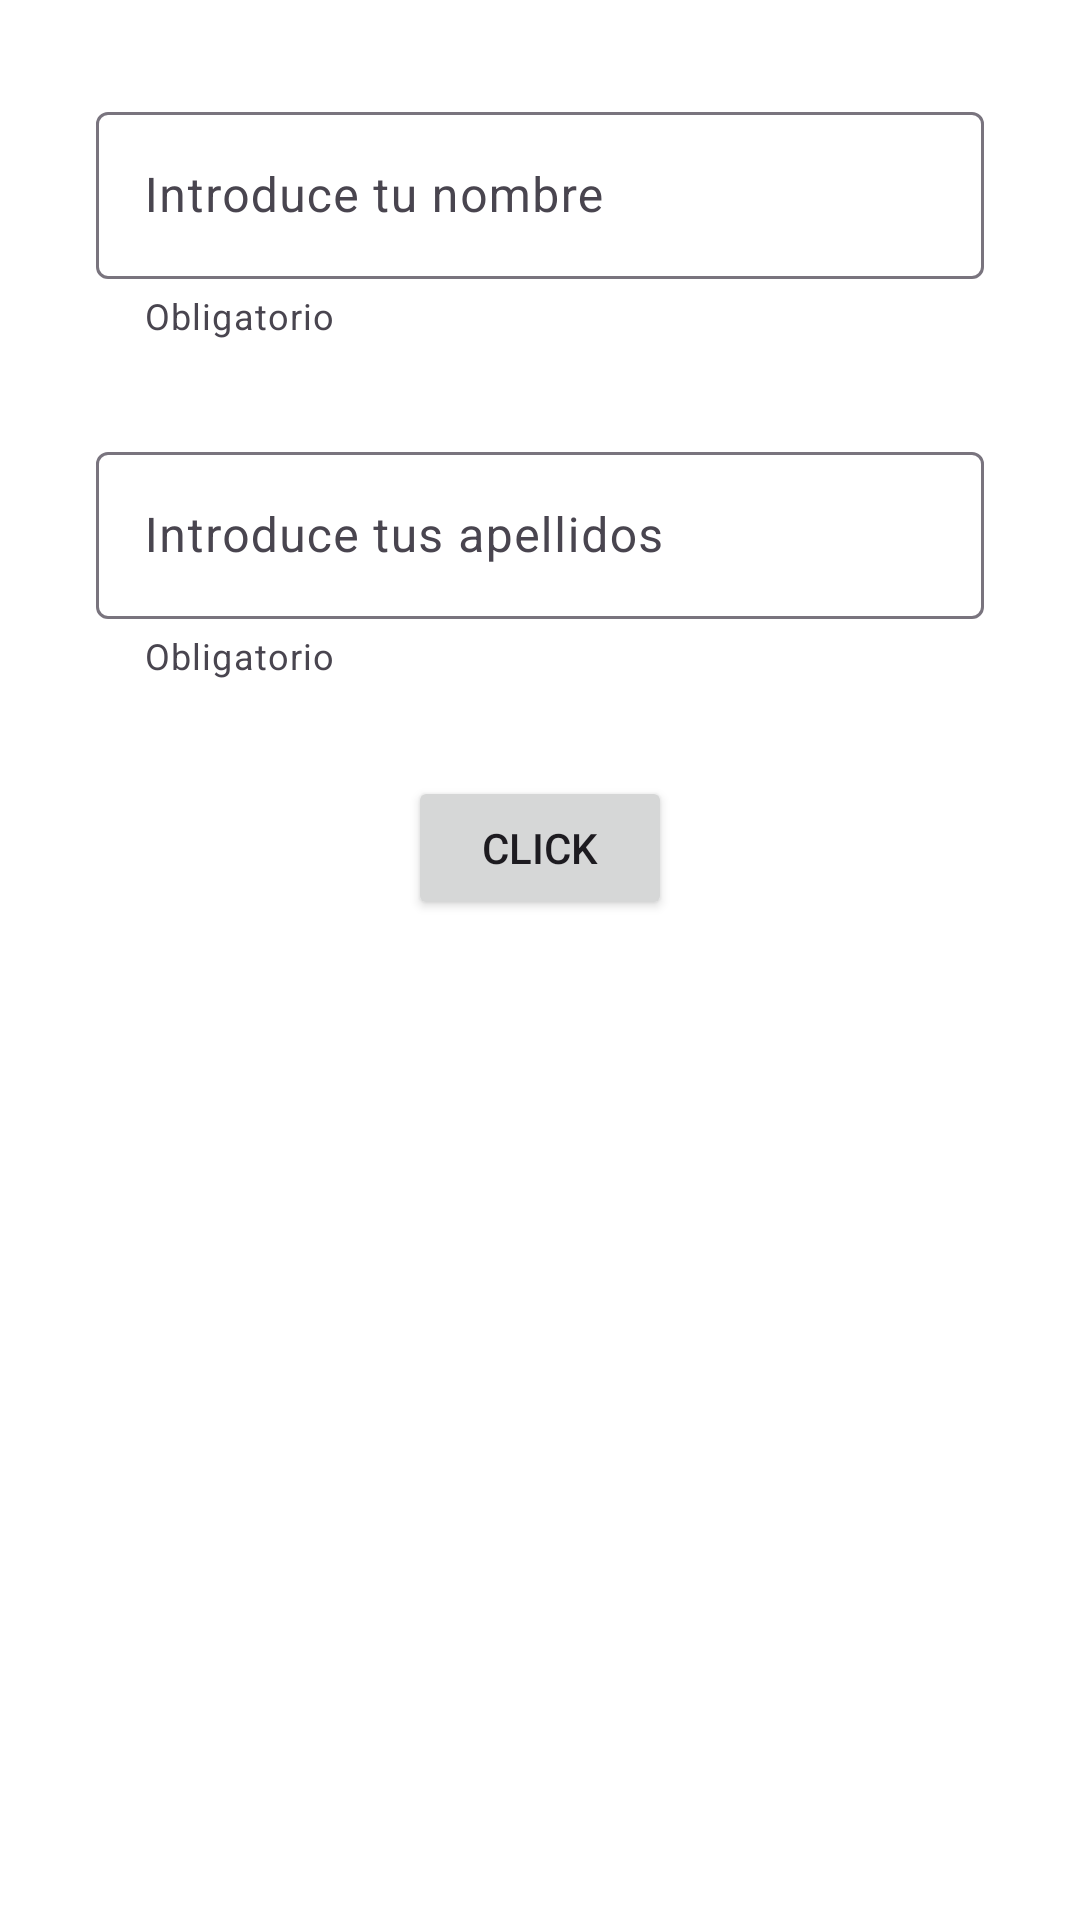

Reconstruct the res/layout file that produces this screen, plus the resources it refers to.
<!-- AndroidManifest.xml: application theme Theme.ExamenAndroid_1 -->
<!-- res/layout/fragment_first.xml -->
<?xml version="1.0" encoding="utf-8"?>
<androidx.constraintlayout.widget.ConstraintLayout xmlns:android="http://schemas.android.com/apk/res/android"
    xmlns:tools="http://schemas.android.com/tools"
    android:layout_width="match_parent"
    android:layout_height="match_parent"
    xmlns:app="http://schemas.android.com/apk/res-auto"
    android:background="@color/white"
    tools:context=".fragments.FirstFragment">

    <com.google.android.material.textfield.TextInputLayout
        android:id="@+id/inNombre"
        android:layout_width="0dp"
        android:layout_height="wrap_content"
        android:ems="10"
        android:layout_margin="32dp"
        app:helperText="Obligatorio"
        app:layout_constraintTop_toTopOf="parent"
        app:layout_constraintEnd_toEndOf="parent"
        app:layout_constraintStart_toStartOf="parent">

        <com.google.android.material.textfield.TextInputEditText
            android:id="@+id/edNombre"
            android:layout_width="match_parent"
            android:layout_height="match_parent"
            android:hint="Introduce tu nombre"
            android:maxLength="21" />

    </com.google.android.material.textfield.TextInputLayout>

    <com.google.android.material.textfield.TextInputLayout
        android:id="@+id/inApellidos"
        android:layout_width="0dp"
        android:layout_height="wrap_content"
        android:ems="10"
        android:layout_margin="32dp"
        app:helperText="Obligatorio"
        app:layout_constraintTop_toBottomOf="@+id/inNombre"
        app:layout_constraintEnd_toEndOf="parent"
        app:layout_constraintStart_toStartOf="parent">

        <com.google.android.material.textfield.TextInputEditText
            android:id="@+id/edApellidos"
            android:layout_width="match_parent"
            android:layout_height="match_parent"
            android:hint="Introduce tus apellidos"
            android:maxLength="21" />

    </com.google.android.material.textfield.TextInputLayout>

    <Button
        android:id="@+id/btnFragmentClick"
        android:layout_width="wrap_content"
        android:layout_height="wrap_content"
        android:layout_marginTop="32dp"
        app:layout_constraintTop_toBottomOf="@+id/inApellidos"
        app:layout_constraintStart_toStartOf="parent"
        app:layout_constraintEnd_toEndOf="parent"
        android:text="Click" />

</androidx.constraintlayout.widget.ConstraintLayout>
<!-- resources referenced by this layout -->
<resources>
  <color name="white">#FFFFFFFF</color>
  <style name="Theme.ExamenAndroid_1" parent="Base.Theme.ExamenAndroid_1" />
  <style name="Base.Theme.ExamenAndroid_1" parent="Theme.Material3.DayNight.NoActionBar">
          
          
      </style>
</resources>
